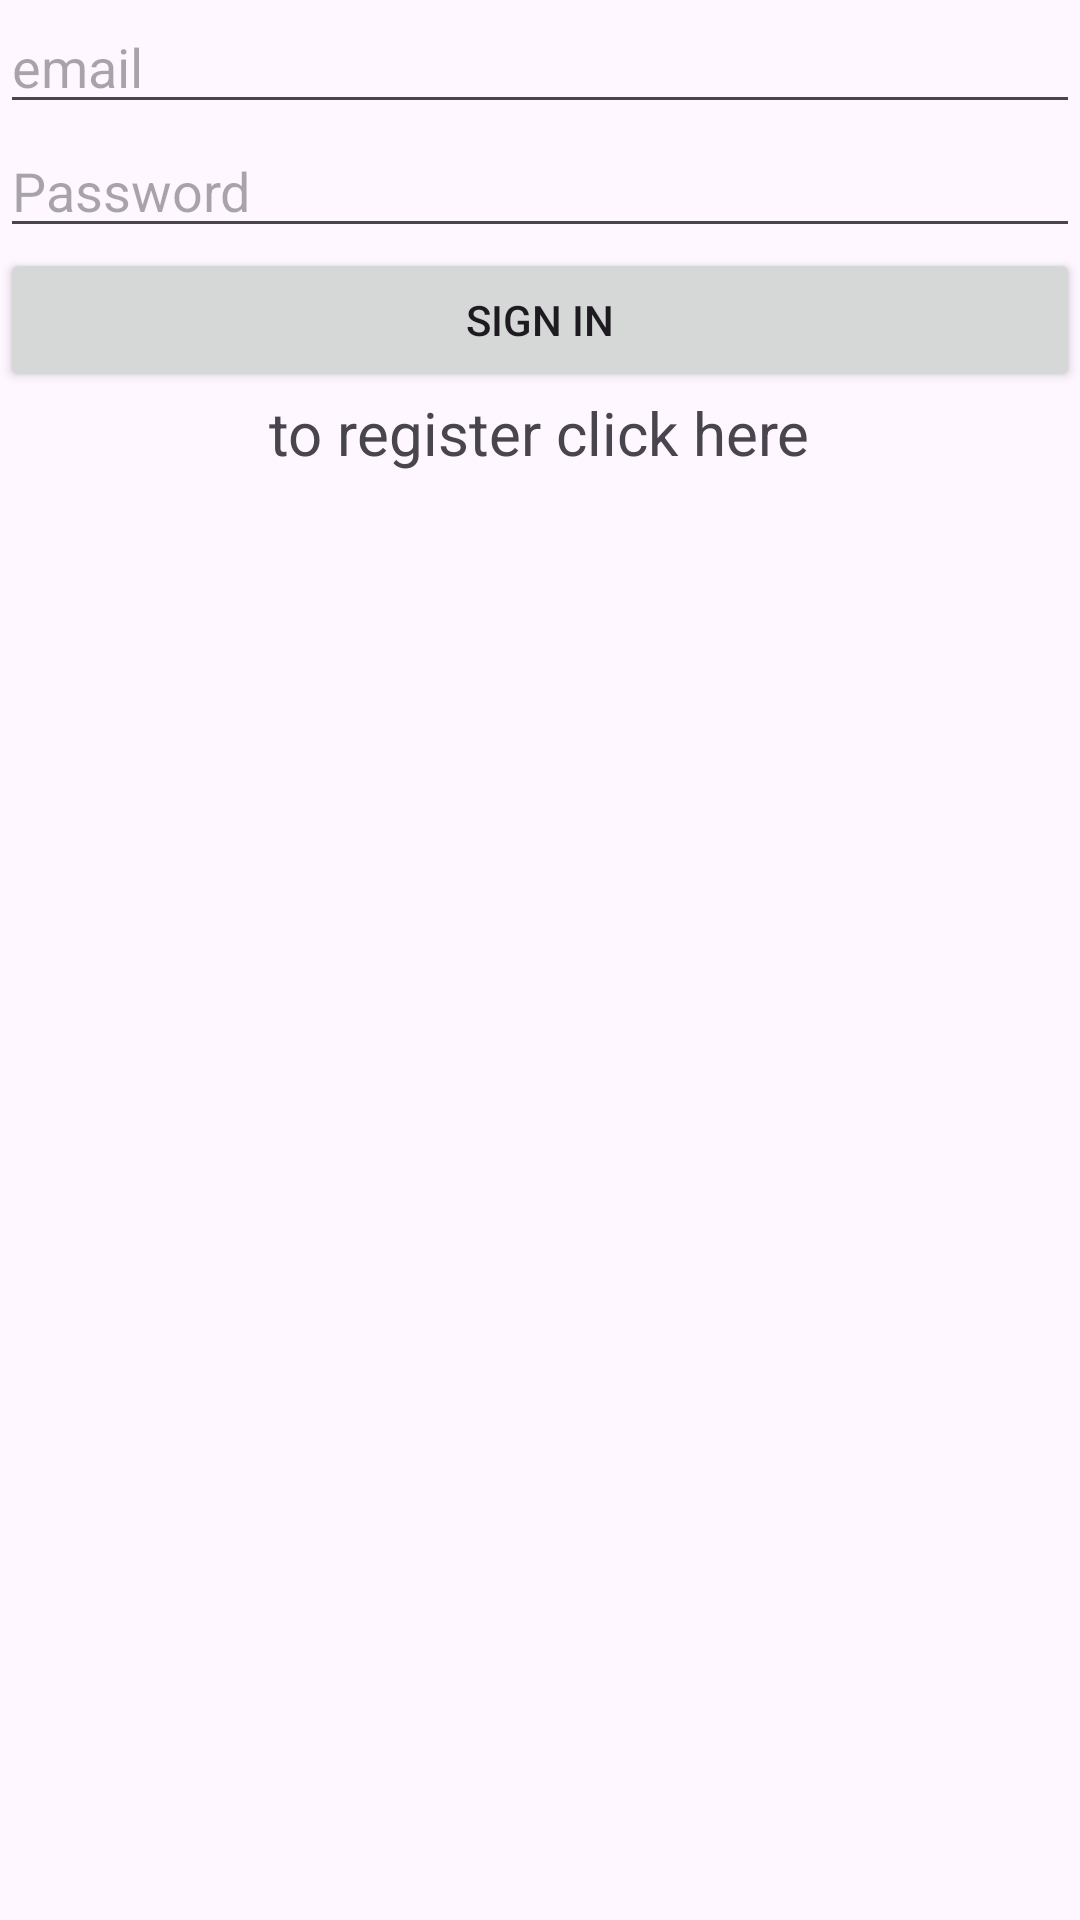

Android layout source for this screen:
<!-- AndroidManifest.xml: application theme Theme.QuzApp_ElKadiri -->
<!-- res/layout/activity_main.xml -->
<?xml version="1.0" encoding="utf-8"?>
<LinearLayout xmlns:android="http://schemas.android.com/apk/res/android"
    xmlns:tools="http://schemas.android.com/tools"
    android:layout_width="match_parent"
    android:layout_height="match_parent"
    tools:context=".MainActivity"
    android:orientation="vertical">

    <ImageView
        android:layout_width="wrap_content"
        android:layout_height="wrap_content"
        android:src="@drawable/logo"/>
    <EditText
        android:layout_width="match_parent"
        android:layout_height="wrap_content"
        android:id="@+id/etMail"
        android:hint="email"/>
    <EditText
        android:layout_width="match_parent"
        android:layout_height="wrap_content"
        android:id="@+id/etPasswd"
        android:hint="Password"
        android:inputType="textPassword"/>
    <Button
        android:layout_width="match_parent"
        android:layout_height="wrap_content"
        android:text="sign in"
        android:id="@+id/bLogin"/>
    <TextView
        android:layout_width="wrap_content"
        android:layout_height="wrap_content"
        android:text="to register click here"
        android:id="@+id/tvRegister"
        android:layout_gravity="center"
        android:textSize="20dp"/>


</LinearLayout>
<!-- resources referenced by this layout -->
<resources>
  <style name="Theme.QuzApp_ElKadiri" parent="Base.Theme.QuzApp_ElKadiri" />
  <style name="Base.Theme.QuzApp_ElKadiri" parent="Theme.Material3.DayNight.NoActionBar">
          
          
      </style>
</resources>
